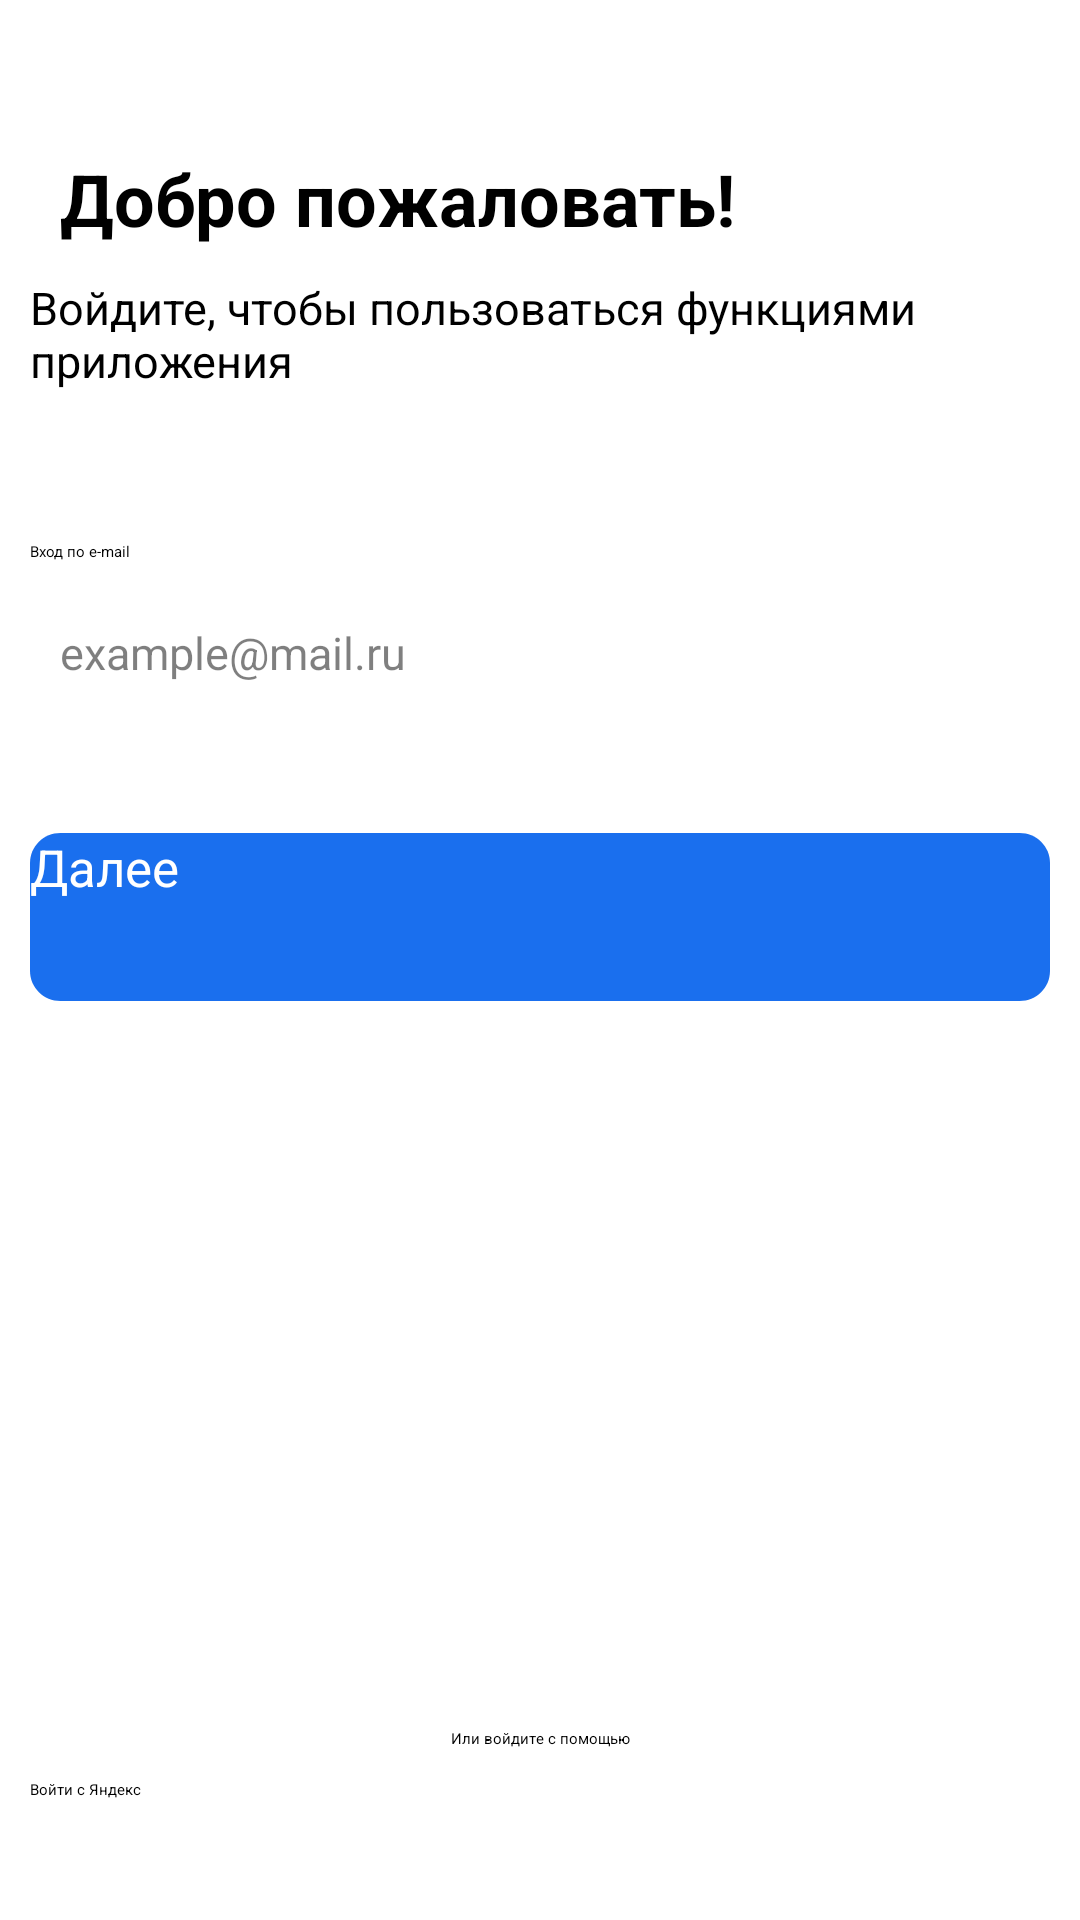

Here is an Android app screen rendered from its layout file. Give the layout XML and the strings, colors and styles it references.
<!-- AndroidManifest.xml: application theme Theme.SmartLab -->
<!-- res/layout/activtity_registration.xml -->
<?xml version="1.0" encoding="utf-8"?>
<androidx.constraintlayout.widget.ConstraintLayout xmlns:android="http://schemas.android.com/apk/res/android"
    android:layout_width="match_parent"
    android:layout_height="match_parent"
    xmlns:app="http://schemas.android.com/apk/res-auto">

    <RelativeLayout
            android:id="@+id/regLL1"
            android:layout_width="match_parent"
            android:layout_height="wrap_content"
            android:orientation="horizontal"
            app:layout_constraintRight_toRightOf="parent"
            app:layout_constraintLeft_toLeftOf="parent"
            app:layout_constraintTop_toTopOf="parent"
            android:layout_marginTop="50dp"
    >

        <ImageView
            android:id="@+id/regImg"
            android:layout_width="wrap_content"
            android:layout_height="wrap_content"
            android:layout_marginStart="10dp"
            android:layout_marginTop="10dp"
            android:layout_marginEnd="10dp"
            android:layout_marginBottom="10dp"
            android:src="@drawable/hello" />

        <TextView
            style="@style/styleBasketTitle"
            android:layout_width="match_parent"
            android:layout_height="wrap_content"
            android:layout_gravity="center_horizontal"
            android:text="@string/welcome"
            android:layout_toRightOf="@id/regImg"
            android:layout_centerInParent="true"
            />
</RelativeLayout>

    <TextView
        style="@style/hint15sp"
        android:id="@+id/regText"
        android:layout_width="match_parent"
        android:layout_height="wrap_content"
        android:text="@string/descr_wel"
        android:layout_margin="10dp"
        app:layout_constraintTop_toBottomOf="@id/regLL1"
        app:layout_constraintRight_toRightOf="parent"
        />
    <LinearLayout
        android:id="@+id/regLL2"
        android:layout_width="match_parent"
        android:layout_height="wrap_content"
        app:layout_constraintTop_toBottomOf="@+id/regText"
        app:layout_constraintRight_toRightOf="parent"
        android:orientation="vertical">

        <TextView
            android:layout_width="match_parent"
            android:layout_height="wrap_content"
            android:text="@string/enter"
            android:layout_marginLeft="10dp"
            android:layout_marginTop="50dp"
            />
        <androidx.appcompat.widget.AppCompatEditText
            android:id="@+id/editTextEmail"
            android:layout_width="match_parent"
            android:layout_height="wrap_content"
            android:background="@drawable/styleedit"
            android:layout_margin="10dp"
            android:hint="@string/ex_em"
            android:padding="10dp"
            style="@style/placeholder"
            />
        <androidx.appcompat.widget.AppCompatButton
            android:id="@+id/regBut1"
            android:layout_width="match_parent"
            android:layout_height="wrap_content"
            android:background="@drawable/style_button"
            android:layout_marginLeft="10dp"
            android:layout_marginRight="10dp"
            android:layout_marginTop="30dp"
            android:hint="@string/next"
            android:textColorHint="@color/white"
            style="@style/butttonNext"/>
    </LinearLayout>

    <LinearLayout
        android:id="@+id/regLL3"
        android:layout_width="match_parent"
        android:layout_height="wrap_content"
        app:layout_constraintBottom_toBottomOf="parent"
        app:layout_constraintRight_toRightOf="parent"
        app:layout_constraintLeft_toLeftOf="parent"
        android:orientation="vertical">

        <TextView
            android:gravity="center"
            android:layout_width="match_parent"
            android:layout_height="wrap_content"
            android:text="@string/enter_also"
            android:layout_margin="10dp"/>

        <androidx.appcompat.widget.AppCompatButton
            android:id="@+id/regBut2"
            android:hint="@string/yandex"
            android:textColorHint="@color/black"
            android:layout_width="match_parent"
            android:layout_height="wrap_content"
            android:layout_marginBottom="40dp"
            android:layout_marginRight="10dp"
            android:layout_marginLeft="10dp"
            android:background="@drawable/style_button2"/>
    </LinearLayout>
</androidx.constraintlayout.widget.ConstraintLayout>
<!-- resources referenced by this layout -->
<resources>
  <color name="black">#FF000000</color>
  <color name="white">#FFFFFFFF</color>
  <!-- drawable style_button (drawable) -->
  <?xml version="1.0" encoding="utf-8"?>
  <vector
      xmlns:android="http://schemas.android.com/apk/res/android"
      xmlns:aapt="http://schemas.android.com/aapt"
      android:width="335dp"
      android:height="56dp"
      android:viewportWidth="335"
      android:viewportHeight="56"
      >
      <group>
          <clip-path
              android:pathData="M10 0H325C330.523 0 335 4.47715 335 10V46C335 51.5228 330.523 56 325 56H10C4.47715 56 0 51.5228 0 46V10C0 4.47715 4.47715 0 10 0Z"
              />
          <path
              android:pathData="M0 0V56H335V0"
              android:fillColor="#1A6FEE"
              />
      </group>
  </vector>
  <string name="descr_wel">Войдите, чтобы пользоваться функциями приложения</string>
  <string name="enter">Вход по e-mail</string>
  <string name="enter_also">Или войдите с помощью</string>
  <string name="ex_em">example@mail.ru</string>
  <string name="next">Далее</string>
  <string name="welcome">Добро пожаловать!</string>
  <string name="yandex">Войти с Яндекс</string>
  
      // registration
  <style name="butttonNext">
          <item name="android:textSize">17sp</item>
          <item name="android:textColor">#FFFFFF</item>
      </style>
  <style name="hint15sp">
          <item name="android:textSize">15sp</item>
          <item name="android:textColor">#000000</item>
      </style>
  <style name="placeholder">
          <item name="android:textSize">15sp</item>
          <item name="android:textColor">#80000000</item>
      </style>
  <style name="styleBasketTitle">
          <item name="android:textSize">24sp</item>
          <item name="android:letterSpacing">0</item>
          <item name="android:textColor">#000000</item>
          <item name="android:textStyle">bold</item>
      </style>
</resources>
